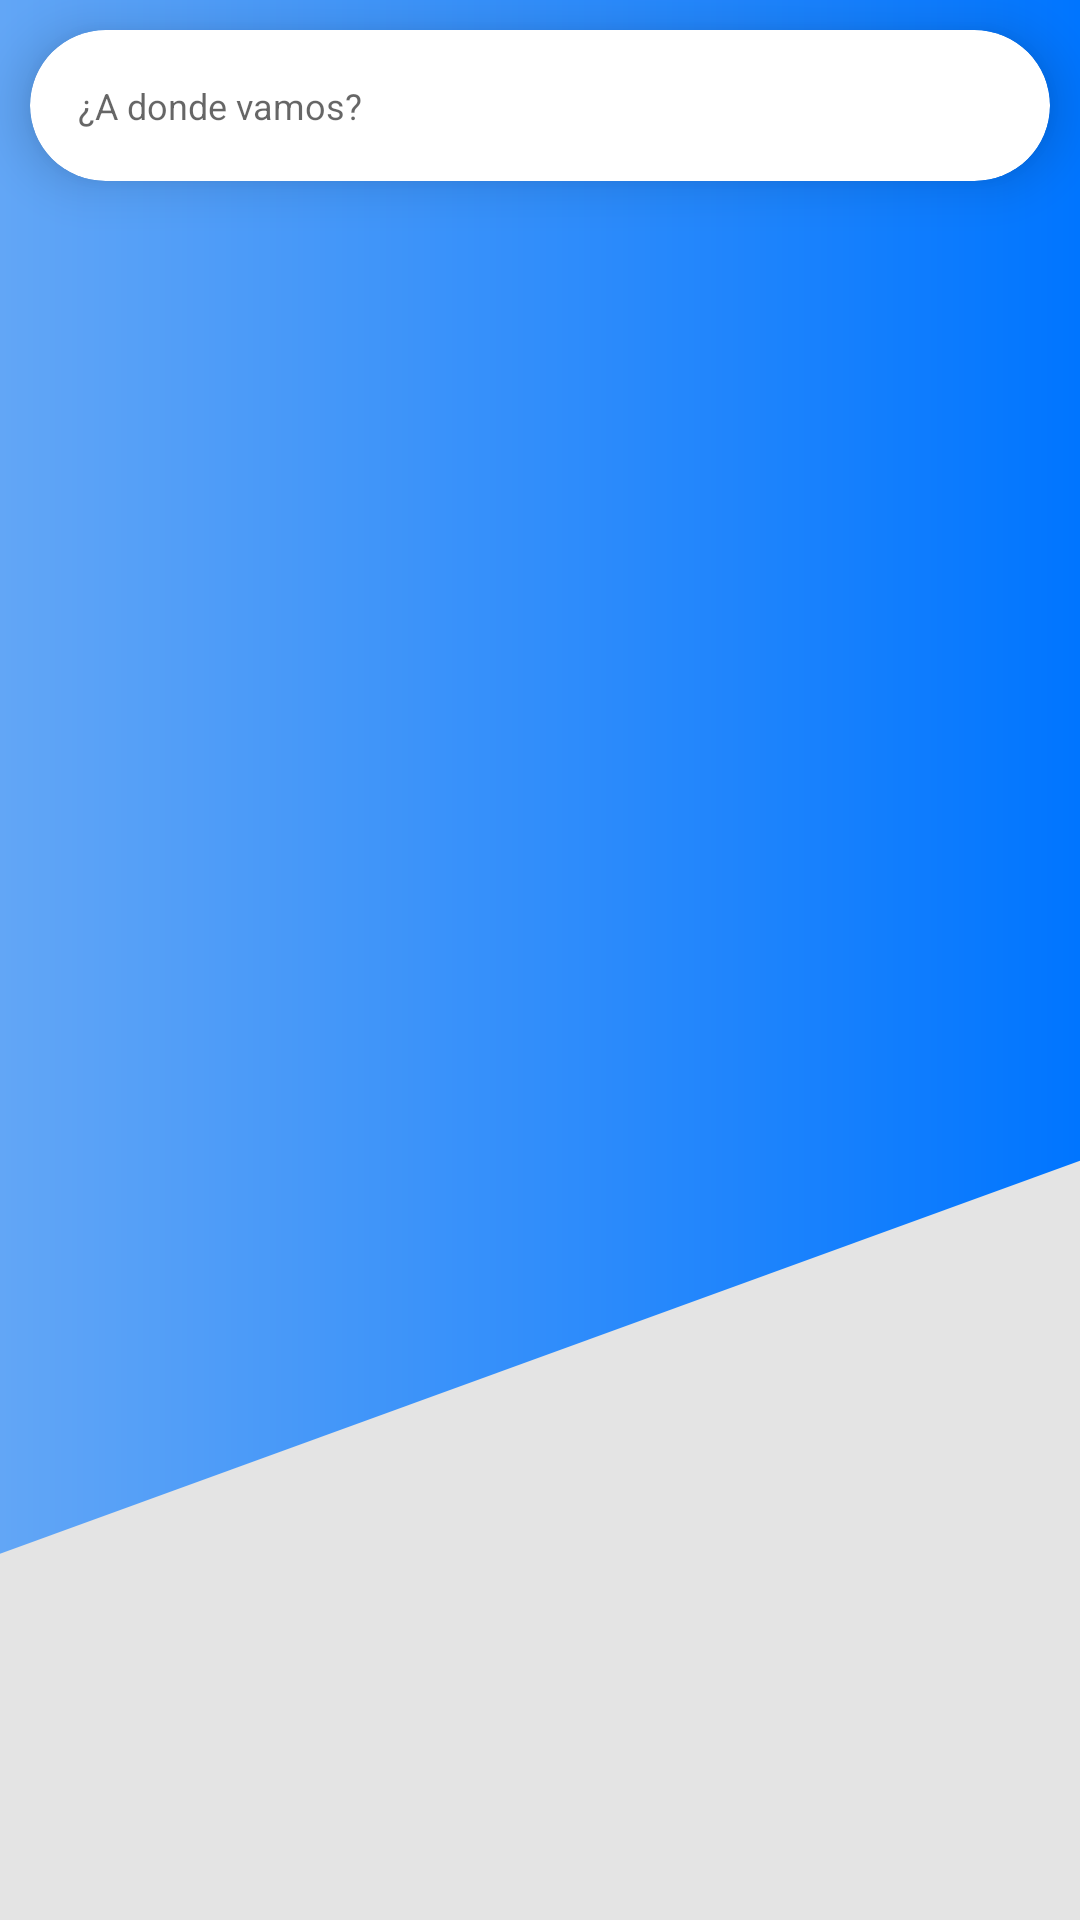

Produce the Android XML layout that renders to this screen, including the resource entries it uses.
<!-- AndroidManifest.xml: application theme AppTheme -->
<!-- res/layout/fragment_search.xml -->
<?xml version="1.0" encoding="utf-8"?>
<RelativeLayout xmlns:android="http://schemas.android.com/apk/res/android"
    xmlns:app="http://schemas.android.com/apk/res-auto"
    xmlns:tools="http://schemas.android.com/tools"
    android:layout_width="match_parent"
    android:background="@drawable/gradient_background_blue"
    android:layout_height="match_parent"
    tools:context=".fragments.SearchFragment">

    

    <androidx.cardview.widget.CardView
        android:id="@+id/buscar"
        android:layout_width="match_parent"
        android:layout_height="wrap_content"
        android:layout_marginLeft="10dp"
        android:layout_marginTop="10dp"
        android:layout_marginRight="10dp"
        android:layout_marginBottom="10dp"
        app:cardCornerRadius="30dp"
        app:cardElevation="10dp"
        app:cardPreventCornerOverlap="false">

        <TextView
            android:id="@+id/etBuscador"
            style="@style/Base.Widget.MaterialComponents.TextInputEditText"
            android:layout_width="match_parent"
            android:layout_height="wrap_content"
            android:hint="¿A donde vamos?"
            android:textSize="12sp" />

        <ImageButton
            android:id="@+id/bussearchButton"
            android:layout_width="wrap_content"
            android:layout_height="wrap_content"
            android:layout_gravity="end"
            android:layout_marginTop="12dp"
            android:layout_marginRight="10dp"
            android:background="#00FFFFFF"
            android:src="@drawable/ic_search" />

    </androidx.cardview.widget.CardView>

    <androidx.cardview.widget.CardView
        android:id="@+id/filtrar"
        android:layout_width="match_parent"
        android:layout_height="200dp"
        android:layout_marginLeft="10dp"
        android:layout_marginTop="70dp"
        android:layout_marginRight="10dp"
        android:layout_marginBottom="10dp"
        android:visibility="gone"
        app:cardCornerRadius="15dp"
        app:cardElevation="10dp"
        app:cardPreventCornerOverlap="false">

        <LinearLayout
            android:layout_width="match_parent"
            android:layout_height="match_parent"
            android:orientation="horizontal">

            <ImageView
                android:id="@+id/imageView"
                android:layout_width="32dp"
                android:layout_height="wrap_content"
                android:layout_marginTop="25dp"
                android:src="@drawable/left" />

            <LinearLayout
                android:layout_width="match_parent"
                android:layout_height="match_parent"
                android:orientation="vertical">

                <EditText
                    android:id="@+id/origenBuscador"
                    style="@style/Base.Widget.MaterialComponents.TextInputEditText"
                    android:layout_width="match_parent"
                    android:layout_height="wrap_content"
                    android:hint="¿De donde vienes?"
                    android:textSize="12sp" />

                <ImageView
                    android:id="@+id/dividerbus"
                    android:layout_width="wrap_content"
                    android:layout_height="wrap_content"
                    android:layout_marginLeft="10dp"
                    android:src="@drawable/divider" />

                <EditText
                    android:id="@+id/destinoBuscador"
                    style="@style/Base.Widget.MaterialComponents.TextInputEditText"
                    android:layout_width="match_parent"
                    android:layout_height="wrap_content"
                    android:hint="¿A donde vas?"
                    android:textSize="12sp" />

                <EditText
                    android:id="@+id/horaorigenBuscador"
                    style="@style/Base.Widget.MaterialComponents.TextInputEditText"
                    android:layout_width="match_parent"
                    android:layout_height="wrap_content"
                    android:hint="09:00"
                    android:textSize="12sp" />
                <ImageView
                    android:id="@+id/dividerbushora"
                    android:layout_width="wrap_content"
                    android:layout_height="wrap_content"
                    android:layout_marginLeft="10dp"
                    android:src="@drawable/divider" />

                <EditText
                    android:id="@+id/horadestinoBuscador"
                    style="@style/Base.Widget.MaterialComponents.TextInputEditText"
                    android:layout_width="match_parent"
                    android:layout_height="wrap_content"
                    android:hint="11:00"
                    android:textSize="12sp" />
            </LinearLayout>
        </LinearLayout>

    </androidx.cardview.widget.CardView>


    <androidx.recyclerview.widget.RecyclerView
        android:layout_width="match_parent"
        android:layout_height="match_parent"
        android:id="@+id/recycler_busqueda_view"
        android:layout_marginTop="60dp"
        android:layout_marginBottom="75dp">
    </androidx.recyclerview.widget.RecyclerView>


</RelativeLayout>
<!-- resources referenced by this layout -->
<resources>
  <!-- drawable divider: png bitmap (drawable, 101 bytes) -->
  <!-- drawable gradient_background_blue (drawable) -->
  <?xml version="1.0" encoding="utf-8"?>
  <layer-list xmlns:android="http://schemas.android.com/apk/res/android">
      <item>
          <shape>
              <gradient
                  android:angle="180"
                  android:startColor="#0075FF"
                  android:endColor="#62A6F6"
                  android:type="linear"/>
          </shape>
      </item>
      <item android:top="450dp" android:width="2000dp">
          <rotate
              android:fromDegrees="-20"
              android:toDegrees="-20"
              android:pivotX="10%"
              android:pivotY="40%">
          <shape android:shape="rectangle">
              <solid android:color="#E4E4E4"/>
          </shape>
          </rotate>
      </item>
      <item android:top="550dp" android:width="2000dp">
              <shape android:shape="rectangle">
                  <solid android:color="#E4E4E4"/>
              </shape>
      </item>
  </layer-list>
  <!-- drawable left: png bitmap (drawable, 274 bytes) -->
  <style name="AppTheme" parent="Theme.AppCompat.Light.NoActionBar">
          
          <item name="colorPrimary">@color/colorPrimary</item>
          <item name="android:colorPrimaryDark">@color/colorSecondary</item>
          <item name="colorAccent">@color/colorAccent</item>
      </style>
  <color name="colorPrimary">#0075FF</color>
  <color name="colorSecondary">#0075FF</color>
  <color name="colorAccent">#00FE89</color>
  
      //Transparent Colors
</resources>
